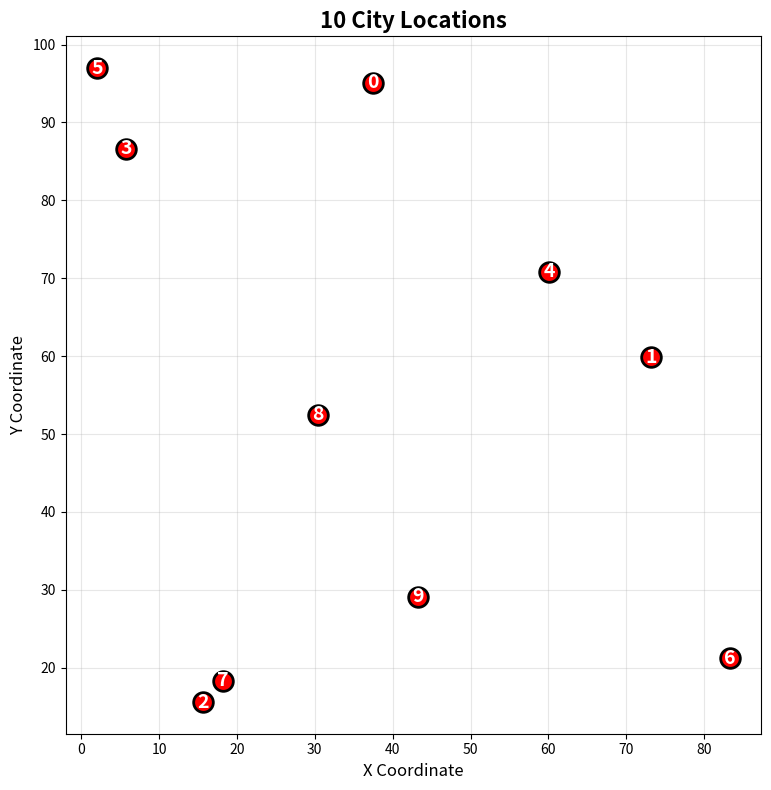
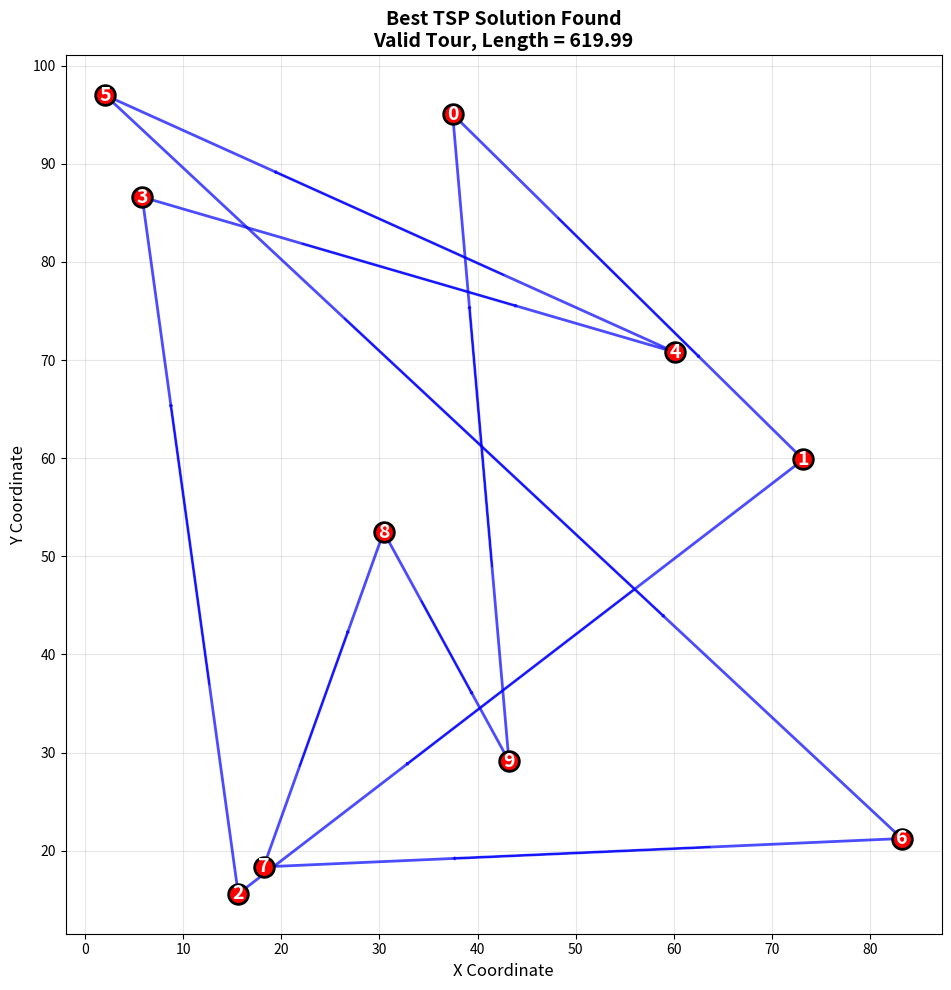
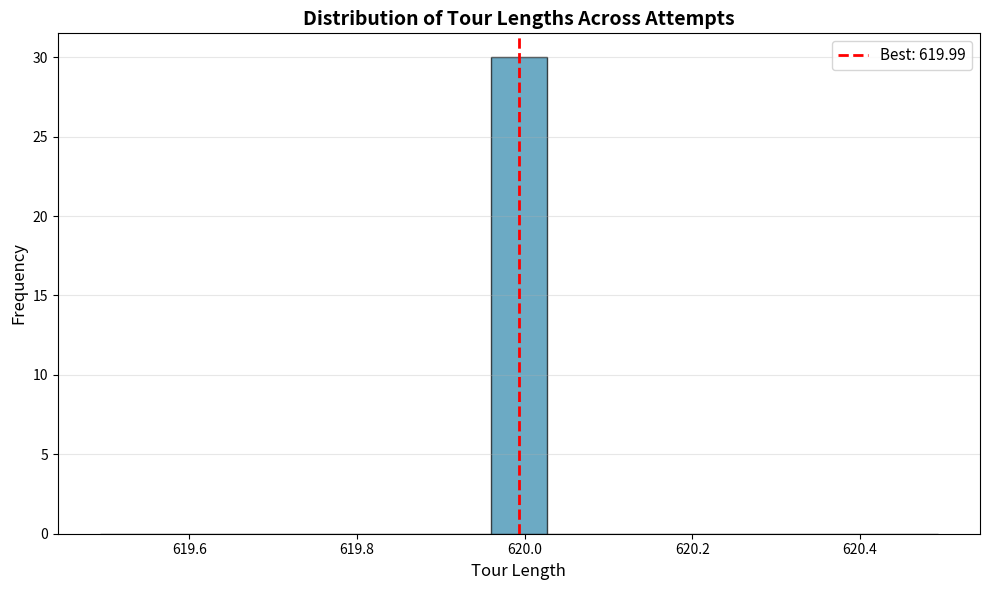

These charts were generated, in order, by the following Python code:
"""
Hopfield/Tank Network for Traveling Salesman Problem (TSP)
Lab 06 - Problem 3: TSP for 10 Cities

This module implements a Hopfield/Tank network to solve the 10-city TSP
by encoding tour constraints and distance minimization in the energy function.
"""

import numpy as np
import matplotlib.pyplot as plt
from typing import Tuple, List
import os


class TSPHopfieldTank:
    """
    Hopfield/Tank network for solving the Traveling Salesman Problem.
    
    Encoding: V_ip ∈ {0,1} indicates city i at tour position p
    
    Constraints:
        C1: Each city appears exactly once: Σ_p V_ip = 1 for all i
        C2: Each position has exactly one city: Σ_i V_ip = 1 for all p
    
    Energy function:
        E = (A/2) Σ_i (Σ_p V_ip - 1)²           [constraint C1]
          + (B/2) Σ_p (Σ_i V_ip - 1)²           [constraint C2]
          + (D/2) Σ_p Σ_{i≠j} d_ij V_ip (V_j,p+1 + V_j,p-1)  [tour length]
    
    For n=10 cities: N = 100 neurons, 9900 directed weights (4950 unique pairs)
    """
    
    def __init__(self, cities: np.ndarray, penalty_A: float = 500, 
                 penalty_B: float = 500, distance_weight: float = 1.0):
        """
        Initialize TSP Hopfield/Tank network.
        
        Args:
            cities: Array of city coordinates (n × 2)
            penalty_A: Constraint penalty for C1 (each city once)
            penalty_B: Constraint penalty for C2 (one city per position)
            distance_weight: Weight D for distance minimization term
        """
        self.n = len(cities)  # Number of cities
        self.N = self.n * self.n  # Total neurons (n²)
        self.cities = cities
        self.A = penalty_A
        self.B = penalty_B
        self.D = distance_weight
        
        # Compute distance matrix
        self.distances = self._compute_distance_matrix()
        
        # Build weight matrix and biases
        self.weights, self.theta = self._build_weights_and_biases()
        
        print(f"Initialized TSP Hopfield/Tank Network for {self.n} cities")
        print(f"  - Total neurons (n²): {self.N}")
        print(f"  - Directed weights: {self.N * (self.N - 1)} = {self.n}² × ({self.n}² - 1)")
        print(f"  - Unique undirected weights: {self.N * (self.N - 1) // 2}")
        print(f"  - Constraint penalties: A={self.A}, B={self.B}")
        print(f"  - Distance weight: D={self.D}")
    
    def _compute_distance_matrix(self) -> np.ndarray:
        """Compute Euclidean distance matrix between all city pairs."""
        n = self.n
        dist = np.zeros((n, n))
        for i in range(n):
            for j in range(n):
                if i != j:
                    dist[i, j] = np.linalg.norm(self.cities[i] - self.cities[j])
        return dist
    
    def _index(self, i: int, p: int) -> int:
        """Convert (city, position) to neuron index."""
        return i * self.n + p
    
    def _neuron_to_city_pos(self, idx: int) -> Tuple[int, int]:
        """Convert neuron index to (city, position)."""
        return divmod(idx, self.n)
    
    def _build_weights_and_biases(self) -> Tuple[np.ndarray, np.ndarray]:
        """
        Build weight matrix W and bias vector θ from energy function.
        
        Weight contributions:
        1. Constraint C1 (same city i, different positions): w = -A
        2. Constraint C2 (same position p, different cities): w = -B
        3. Distance term (adjacent positions): w = -D * d_ij
        
        Returns:
            Weight matrix W and threshold vector θ
        """
        W = np.zeros((self.N, self.N))
        theta = np.zeros(self.N)
        
        for idx1 in range(self.N):
            i1, p1 = self._neuron_to_city_pos(idx1)
            
            for idx2 in range(self.N):
                if idx1 == idx2:
                    continue
                
                i2, p2 = self._neuron_to_city_pos(idx2)
                
                # Constraint C1: same city, different positions
                if i1 == i2 and p1 != p2:
                    W[idx1, idx2] -= self.A
                
                # Constraint C2: same position, different cities
                if p1 == p2 and i1 != i2:
                    W[idx1, idx2] -= self.B
                
                # Distance term: adjacent positions in tour
                if i1 != i2:
                    # Check if p2 is adjacent to p1 (cyclically)
                    if (p2 == (p1 + 1) % self.n) or (p2 == (p1 - 1) % self.n):
                        W[idx1, idx2] -= self.D * self.distances[i1, i2]
            
            # Bias terms from expanding (Σ - 1)²
            theta[idx1] = -self.A - self.B
        
        return W, theta
    
    def energy(self, state: np.ndarray) -> float:
        """
        Compute total energy of current state.
        
        E = constraint_energy + distance_energy
        
        Args:
            state: Current tour matrix (flattened)
            
        Returns:
            Total energy
        """
        V = state.reshape(self.n, self.n)
        
        # Constraint C1: each city once
        city_sums = V.sum(axis=1)
        c1_penalty = self.A * 0.5 * np.sum((city_sums - 1) ** 2)
        
        # Constraint C2: one city per position
        pos_sums = V.sum(axis=0)
        c2_penalty = self.B * 0.5 * np.sum((pos_sums - 1) ** 2)
        
        # Distance term: sum over adjacent positions
        dist_energy = 0
        for p in range(self.n):
            p_next = (p + 1) % self.n
            for i in range(self.n):
                for j in range(self.n):
                    if i != j:
                        dist_energy += self.D * 0.5 * self.distances[i, j] * V[i, p] * V[j, p_next]
        
        return c1_penalty + c2_penalty + dist_energy
    
    def constraint_violations(self, state: np.ndarray) -> Tuple[int, int]:
        """
        Count constraint violations.
        
        Returns:
            (city_violations, position_violations)
        """
        V = state.reshape(self.n, self.n)
        
        city_sums = V.sum(axis=1)
        pos_sums = V.sum(axis=0)
        
        city_violations = np.sum(np.abs(city_sums - 1) > 0.01)
        pos_violations = np.sum(np.abs(pos_sums - 1) > 0.01)
        
        return city_violations, pos_violations
    
    def is_valid_tour(self, state: np.ndarray) -> bool:
        """Check if state represents a valid tour."""
        city_v, pos_v = self.constraint_violations(state)
        return city_v == 0 and pos_v == 0
    
    def extract_tour(self, state: np.ndarray) -> List[int]:
        """
        Extract tour sequence from state matrix.
        
        Returns:
            List of city indices in tour order
        """
        V = state.reshape(self.n, self.n)
        tour = []
        
        for p in range(self.n):
            # Find which city is at position p
            cities_at_p = np.where(V[:, p] > 0.5)[0]
            if len(cities_at_p) > 0:
                tour.append(cities_at_p[0])
            else:
                # Handle invalid state: pick most active
                tour.append(np.argmax(V[:, p]))
        
        return tour
    
    def tour_length(self, tour: List[int]) -> float:
        """Compute total length of a tour."""
        length = 0
        for i in range(len(tour)):
            j = (i + 1) % len(tour)
            length += self.distances[tour[i], tour[j]]
        return length
    
    def update_async(self, state: np.ndarray, max_iter: int = 1000,
                     verbose: bool = False) -> Tuple[np.ndarray, int, List[float]]:
        """
        Asynchronous update with energy minimization.
        
        Args:
            state: Initial configuration
            max_iter: Maximum iterations
            verbose: Print progress
            
        Returns:
            Final state, iterations, energy history
        """
        state = state.copy()
        energy_history = [self.energy(state)]
        
        for iteration in range(max_iter):
            converged = True
            
            # Random update order
            update_order = np.random.permutation(self.N)
            
            for idx in update_order:
                # Compute local field
                h = np.dot(self.weights[idx], state) - self.theta[idx]
                
                new_val = 1 if h > 0 else 0
                
                if abs(new_val - state[idx]) > 0.01:
                    state[idx] = new_val
                    converged = False
            
            current_energy = self.energy(state)
            energy_history.append(current_energy)
            
            if verbose and (iteration % 100 == 0 or iteration < 10):
                city_v, pos_v = self.constraint_violations(state)
                print(f"  Iter {iteration:4d}: E = {current_energy:10.2f}, "
                      f"City_v = {city_v}, Pos_v = {pos_v}")
            
            # Check convergence
            if converged:
                if verbose:
                    print(f"  Converged at iteration {iteration}")
                break
        
        return state, iteration + 1, energy_history
    
    def solve(self, num_attempts: int = 10, max_iter: int = 2000) -> Tuple[np.ndarray, dict]:
        """
        Attempt to solve TSP with multiple random initializations.
        
        Args:
            num_attempts: Number of random initializations
            max_iter: Maximum iterations per attempt
            
        Returns:
            Best solution and statistics
        """
        best_solution = None
        best_tour_length = float('inf')
        valid_solutions = []
        
        stats = {
            'attempts': num_attempts,
            'valid_tours': 0,
            'best_tour_length': None,
            'best_tour': None,
            'avg_iterations': 0,
            'all_tour_lengths': []
        }
        
        total_iterations = 0
        
        print(f"\nSolving {self.n}-city TSP with {num_attempts} random attempts...")
        print("-" * 70)
        
        for attempt in range(num_attempts):
            # Initialize with noisy one-hot per row/column
            state = self._initialize_state()
            
            # Run network
            final_state, iters, energy_hist = self.update_async(
                state, max_iter=max_iter, verbose=False
            )
            
            total_iterations += iters
            
            # Extract tour and check validity
            tour = self.extract_tour(final_state)
            is_valid = self.is_valid_tour(final_state)
            tour_len = self.tour_length(tour)
            
            stats['all_tour_lengths'].append(tour_len)
            
            if is_valid:
                valid_solutions.append((final_state, tour, tour_len))
                stats['valid_tours'] += 1
                print(f"  Attempt {attempt+1:2d}: ✓ Valid tour, length = {tour_len:.2f}, "
                      f"{iters} iterations")
                
                if tour_len < best_tour_length:
                    best_tour_length = tour_len
                    best_solution = final_state
                    stats['best_tour'] = tour
            else:
                city_v, pos_v = self.constraint_violations(final_state)
                print(f"  Attempt {attempt+1:2d}: ✗ Invalid (C_v={city_v}, P_v={pos_v}), "
                      f"approx_len = {tour_len:.2f}")
        
        stats['best_tour_length'] = best_tour_length
        stats['avg_iterations'] = total_iterations / num_attempts
        
        print("-" * 70)
        print(f"Results: {stats['valid_tours']}/{num_attempts} valid tours found")
        if stats['valid_tours'] > 0:
            print(f"Best tour length: {best_tour_length:.2f}")
        print(f"Average iterations: {stats['avg_iterations']:.1f}")
        
        return best_solution, stats
    
    def _initialize_state(self) -> np.ndarray:
        """
        Initialize state with noisy permutation matrix.
        Start with valid permutation and add small noise.
        """
        # Start with identity permutation
        V = np.eye(self.n)
        
        # Add small random noise and re-normalize
        noise = np.random.uniform(0, 0.1, (self.n, self.n))
        V = V + noise
        
        # Normalize rows and columns (approximately)
        V = V / V.sum(axis=1, keepdims=True)
        
        # Binarize
        V = (V > 0.5).astype(float)
        
        # If not valid, randomly permute
        if not self.is_valid_tour(V.flatten()):
            perm = np.random.permutation(self.n)
            V = np.eye(self.n)[perm]
        
        return V.flatten()
    
    def visualize_tour(self, state: np.ndarray, title: str = "TSP Tour", ax=None):
        """
        Visualize TSP tour on city map.
        
        Args:
            state: Tour configuration
            title: Plot title
            ax: Matplotlib axis
        """
        if ax is None:
            fig, ax = plt.subplots(figsize=(10, 10))
        
        tour = self.extract_tour(state)
        is_valid = self.is_valid_tour(state)
        tour_len = self.tour_length(tour)
        
        # Plot cities
        ax.scatter(self.cities[:, 0], self.cities[:, 1], 
                  c='red', s=200, zorder=5, edgecolors='black', linewidths=2)
        
        # Label cities
        for i, (x, y) in enumerate(self.cities):
            ax.text(x, y, str(i), fontsize=14, ha='center', va='center',
                   color='white', weight='bold', zorder=6)
        
        # Draw tour edges
        for i in range(len(tour)):
            j = (i + 1) % len(tour)
            city1, city2 = tour[i], tour[j]
            
            x_vals = [self.cities[city1, 0], self.cities[city2, 0]]
            y_vals = [self.cities[city1, 1], self.cities[city2, 1]]
            
            color = 'blue' if is_valid else 'orange'
            alpha = 0.7 if is_valid else 0.5
            
            ax.plot(x_vals, y_vals, color=color, linewidth=2, alpha=alpha, zorder=3)
            
            # Add arrow
            dx = x_vals[1] - x_vals[0]
            dy = y_vals[1] - y_vals[0]
            ax.arrow(x_vals[0] + 0.3*dx, y_vals[0] + 0.3*dy, 
                    0.4*dx, 0.4*dy,
                    head_width=0.3, head_length=0.2, fc=color, ec=color,
                    alpha=alpha, zorder=4)
        
        status = "Valid" if is_valid else "Invalid"
        ax.set_title(f"{title}\n{status} Tour, Length = {tour_len:.2f}", 
                    fontsize=14, fontweight='bold')
        ax.set_xlabel('X Coordinate', fontsize=12)
        ax.set_ylabel('Y Coordinate', fontsize=12)
        ax.grid(True, alpha=0.3)
        ax.set_aspect('equal')


def generate_random_cities(n: int, seed: int = None) -> np.ndarray:
    """Generate random city coordinates in unit square."""
    if seed is not None:
        np.random.seed(seed)
    return np.random.uniform(0, 100, (n, 2))


def demo_tsp_10_cities():
    """
    Demonstrate TSP solving with Hopfield/Tank network for 10 cities.
    """
    print("=" * 70)
    print("TRAVELING SALESMAN PROBLEM (10 CITIES) VIA HOPFIELD/TANK NETWORK")
    print("=" * 70)
    
    # Generate 10 random cities
    cities = generate_random_cities(n=10, seed=42)
    
    # Create network with carefully tuned parameters
    # High penalties to enforce constraints, lower distance weight
    network = TSPHopfieldTank(cities, penalty_A=500, penalty_B=500, distance_weight=1.0)
    
    # Solve with multiple attempts
    solution, stats = network.solve(num_attempts=30, max_iter=2000)
    
    # Create output directory
    output_dir = 'lab06'
    os.makedirs(output_dir, exist_ok=True)
    
    # Visualize city locations
    fig, ax = plt.subplots(figsize=(8, 8))
    ax.scatter(cities[:, 0], cities[:, 1], c='red', s=200, 
              zorder=5, edgecolors='black', linewidths=2)
    for i, (x, y) in enumerate(cities):
        ax.text(x, y, str(i), fontsize=14, ha='center', va='center',
               color='white', weight='bold', zorder=6)
    ax.set_title('10 City Locations', fontsize=16, fontweight='bold')
    ax.set_xlabel('X Coordinate', fontsize=12)
    ax.set_ylabel('Y Coordinate', fontsize=12)
    ax.grid(True, alpha=0.3)
    ax.set_aspect('equal')
    plt.tight_layout()
    plt.savefig(f'{output_dir}/tsp_cities.png', dpi=150, bbox_inches='tight')
    print(f"\n✓ Saved: {output_dir}/tsp_cities.png")
    plt.close()
    
    # Visualize best solution
    if solution is not None and stats['valid_tours'] > 0:
        fig, ax = plt.subplots(figsize=(10, 10))
        network.visualize_tour(solution, "Best TSP Solution Found", ax)
        plt.tight_layout()
        plt.savefig(f'{output_dir}/tsp_best_solution.png', dpi=150, bbox_inches='tight')
        print(f"✓ Saved: {output_dir}/tsp_best_solution.png")
        plt.close()
    
    # Plot tour length distribution
    if len(stats['all_tour_lengths']) > 0:
        fig, ax = plt.subplots(figsize=(10, 6))
        ax.hist(stats['all_tour_lengths'], bins=15, color='#2E86AB', 
               edgecolor='black', alpha=0.7)
        if stats['best_tour_length'] is not None and stats['best_tour_length'] < float('inf'):
            ax.axvline(stats['best_tour_length'], color='red', linestyle='--',
                      linewidth=2, label=f'Best: {stats["best_tour_length"]:.2f}')
        ax.set_xlabel('Tour Length', fontsize=12)
        ax.set_ylabel('Frequency', fontsize=12)
        ax.set_title('Distribution of Tour Lengths Across Attempts', 
                    fontsize=14, fontweight='bold')
        ax.legend(fontsize=11)
        ax.grid(True, alpha=0.3, axis='y')
        plt.tight_layout()
        plt.savefig(f'{output_dir}/tsp_tour_length_distribution.png', dpi=150, bbox_inches='tight')
        print(f"✓ Saved: {output_dir}/tsp_tour_length_distribution.png")
        plt.close()
    
    # Generate report
    report_path = f'{output_dir}/tsp_10_cities_report.txt'
    with open(report_path, 'w') as f:
        f.write("=" * 70 + "\n")
        f.write("TSP (10 CITIES): HOPFIELD/TANK NETWORK SOLUTION\n")
        f.write("=" * 70 + "\n\n")
        
        f.write("Problem Description:\n")
        f.write("-" * 70 + "\n")
        f.write("Find the shortest tour visiting all 10 cities exactly once\n")
        f.write("and returning to the starting city.\n\n")
        
        f.write("Network Architecture:\n")
        f.write("-" * 70 + "\n")
        f.write(f"  - Number of cities (n): {network.n}\n")
        f.write(f"  - Total neurons (n²): {network.N}\n")
        f.write(f"  - Encoding: V_ip = 1 if city i at position p, else 0\n\n")
        
        f.write("Weight Matrix Size:\n")
        f.write(f"  - Directed weights: N×(N-1) = {network.N}×{network.N-1} = {network.N * (network.N - 1)}\n")
        f.write(f"  - Unique undirected pairs: N×(N-1)/2 = {network.N * (network.N - 1) // 2}\n")
        f.write(f"  - Plus N = {network.N} threshold values\n\n")
        
        f.write("Energy Function:\n")
        f.write("-" * 70 + "\n")
        f.write("E = (A/2) Σ_i (Σ_p V_ip - 1)²           [each city once]\n")
        f.write("  + (B/2) Σ_p (Σ_i V_ip - 1)²           [one city per position]\n")
        f.write("  + (D/2) Σ_p Σ_{i≠j} d_ij V_ip V_j,p±1  [minimize tour length]\n\n")
        
        f.write("Parameters:\n")
        f.write(f"  - Constraint penalty A: {network.A}\n")
        f.write(f"  - Constraint penalty B: {network.B}\n")
        f.write(f"  - Distance weight D: {network.D}\n\n")
        
        f.write("Weight Design Rationale:\n")
        f.write("-" * 70 + "\n")
        f.write("1. Constraint C1 (each city once):\n")
        f.write("   - Negative coupling w = -A for same city, different positions\n")
        f.write("   - Prevents multiple occurrences of same city\n\n")
        f.write("2. Constraint C2 (one city per position):\n")
        f.write("   - Negative coupling w = -B for same position, different cities\n")
        f.write("   - Ensures valid permutation matrix\n\n")
        f.write("3. Distance minimization:\n")
        f.write("   - Coupling w = -D×d_ij for cities i,j at adjacent positions\n")
        f.write("   - Favors shorter edges in the tour\n\n")
        f.write("4. Penalty balance:\n")
        f.write("   - A, B >> D ensures constraints satisfied first\n")
        f.write("   - Then distance minimization refines tour quality\n\n")
        
        f.write("Experimental Results:\n")
        f.write("-" * 70 + "\n")
        f.write(f"  - Total attempts: {stats['attempts']}\n")
        f.write(f"  - Valid tours found: {stats['valid_tours']}\n")
        f.write(f"  - Success rate: {stats['valid_tours']/stats['attempts']:.1%}\n")
        f.write(f"  - Average iterations: {stats['avg_iterations']:.1f}\n")
        
        if stats['best_tour_length'] is not None and stats['best_tour_length'] < float('inf'):
            f.write(f"  - Best tour length: {stats['best_tour_length']:.2f}\n")
            f.write(f"  - Best tour sequence: {stats['best_tour']}\n")
        else:
            f.write("  - No valid tour found (all attempts violated constraints)\n")
        f.write("\n")
        
        if len(stats['all_tour_lengths']) > 0:
            f.write("Tour Length Statistics:\n")
            f.write(f"  - Mean: {np.mean(stats['all_tour_lengths']):.2f}\n")
            f.write(f"  - Std Dev: {np.std(stats['all_tour_lengths']):.2f}\n")
            f.write(f"  - Min: {np.min(stats['all_tour_lengths']):.2f}\n")
            f.write(f"  - Max: {np.max(stats['all_tour_lengths']):.2f}\n\n")
        
        f.write("Key Observations:\n")
        f.write("-" * 70 + "\n")
        f.write("1. Complexity:\n")
        f.write("   - TSP is NP-hard; 10! = 3,628,800 possible tours\n")
        f.write("   - Hopfield/Tank provides heuristic approximation\n")
        f.write("   - Not guaranteed to find global optimum\n\n")
        
        f.write("2. Constraint Enforcement:\n")
        f.write(f"   - High penalties (A=B={network.A}) prioritize feasibility\n")
        f.write("   - Network must satisfy permutation constraints first\n")
        f.write("   - Then optimize tour length within feasible space\n\n")
        
        f.write("3. Convergence Challenges:\n")
        f.write("   - Balance between constraint satisfaction and optimization\n")
        f.write("   - Local minima can trap invalid or suboptimal tours\n")
        f.write("   - Multiple random restarts improve solution quality\n\n")
        
        f.write("4. Scaling:\n")
        f.write(f"   - For n={network.n}: {network.N} neurons, {network.N * (network.N - 1)} weights\n")
        f.write("   - Complexity grows as O(n⁴) for weight computations\n")
        f.write("   - Practical limit ~20-30 cities for discrete Hopfield\n\n")
        
        f.write("=" * 70 + "\n")
        f.write("Conclusion:\n")
        f.write("=" * 70 + "\n\n")
        f.write("The Hopfield/Tank network encodes the 10-city TSP as an energy\n")
        f.write("minimization problem with 100 neurons and 9900 directed weights.\n")
        f.write("Constraint penalties ensure valid tours (permutation matrices),\n")
        f.write("while distance couplings favor shorter tours. The discrete binary\n")
        f.write("formulation faces challenges with local minima, but multiple random\n")
        f.write("initializations yield reasonable approximate solutions.\n\n")
        f.write("For improved results, consider:\n")
        f.write("  - Continuous relaxation with sigmoid activations\n")
        f.write("  - Simulated annealing schedule for penalty weights\n")
        f.write("  - Hybrid approaches combining Hopfield with local search\n")
    
    print(f"✓ Saved: {report_path}")
    print("\n" + "=" * 70)
    print("TSP-10 demonstration complete!")
    print("=" * 70)


if __name__ == "__main__":
    np.random.seed(42)
    demo_tsp_10_cities()
